9-way image classification set "dataset" from GitHub (norvy19/proyecto-aves); label vocabulary: Dacnis Carinegro, Tangara Cabecibaya, Tangara Carafuego, Tangara Cenicienta, Tangara Coronigualda, Tangara Dorada, Tangara Goliplateada, Tangara Golondrina, Tangara Verdinegra.

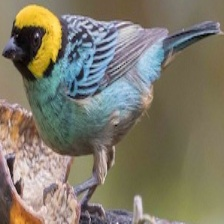
Label: Tangara Coronigualda

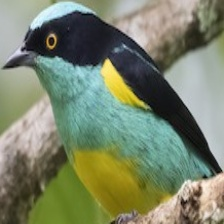
Label: Dacnis Carinegro

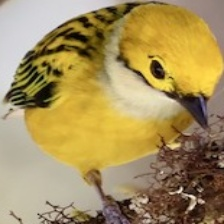
Label: Tangara Goliplateada

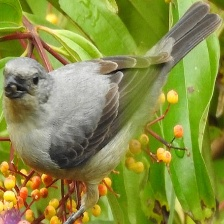
Label: Tangara Cenicienta

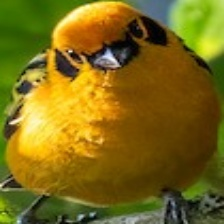
Label: Tangara Dorada

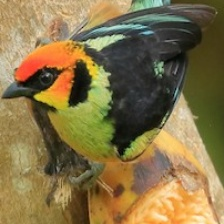
Label: Tangara Carafuego
